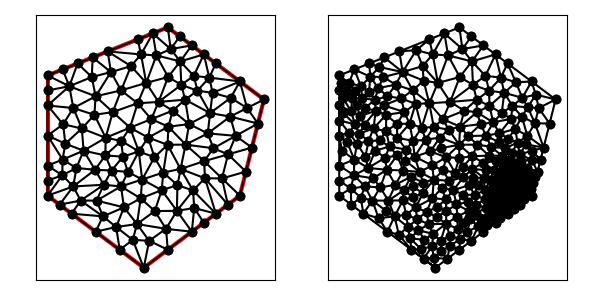

Source data for this figure (header and first rows):
1.300000000000000000e+01, 7.000000000000000000e+00, 1.400000000000000000e+01, 1.100000000000000000e+01, 1.000000000000000000e+01, 1.400000000000000000e+01, 5.000000000000000000e+00, 1.200000000000000000e+01, 5.000000000000000000e+00, 7.000000000000000000e+00, 9.000000000000000000e+00, 4.000000000000000000e+00, 1.151315789473684248e+01, 8.434210526315789380e+00, 1.250657894736842124e+01, 8.717105263157893802e+00, 1.189704747861822831e+01, 8.971843064680912860e+00, 1.197226144024116401e+01, 8.707719618051532606e+00, 0.000000000000000000e+00, 1.597607429179041805e-01
1.300000000000000000e+01, 7.000000000000000000e+00, 1.400000000000000000e+01, 1.100000000000000000e+01, 1.000000000000000000e+01, 1.400000000000000000e+01, 5.000000000000000000e+00, 1.200000000000000000e+01, 5.000000000000000000e+00, 7.000000000000000000e+00, 9.000000000000000000e+00, 4.000000000000000000e+00, 9.445951692426463708e+00, 8.596259066253740144e+00, 9.989171450771085148e+00, 9.116903500614725431e+00, 9.182571495433512254e+00, 9.414768715607506167e+00, 9.539231546210354296e+00, 9.042643760825322730e+00, 0.000000000000000000e+00, 2.072167777439580527e-01
1.300000000000000000e+01, 7.000000000000000000e+00, 1.400000000000000000e+01, 1.100000000000000000e+01, 1.000000000000000000e+01, 1.400000000000000000e+01, 5.000000000000000000e+00, 1.200000000000000000e+01, 5.000000000000000000e+00, 7.000000000000000000e+00, 9.000000000000000000e+00, 4.000000000000000000e+00, 1.259609250398724001e+01, 1.028847687400319089e+01, 1.175894582330846205e+01, 1.043413256434346081e+01, 1.166346470666541002e+01, 9.589790511935438744e+00, 1.200616767798703677e+01, 1.010413331676069681e+01, 0.000000000000000000e+00, 2.237831359105449114e-01
1.300000000000000000e+01, 7.000000000000000000e+00, 1.400000000000000000e+01, 1.100000000000000000e+01, 1.000000000000000000e+01, 1.400000000000000000e+01, 5.000000000000000000e+00, 1.200000000000000000e+01, 5.000000000000000000e+00, 7.000000000000000000e+00, 9.000000000000000000e+00, 4.000000000000000000e+00, 1.056293552464032359e+01, 1.161021377186049364e+01, 1.051828814894473751e+01, 1.258332336197565837e+01, 1.001315789473684248e+01, 1.193421052631578938e+01, 1.036479385610730120e+01, 1.204258255338397987e+01, 0.000000000000000000e+00, 5.000000000000000000e-01
1.300000000000000000e+01, 7.000000000000000000e+00, 1.400000000000000000e+01, 1.100000000000000000e+01, 1.000000000000000000e+01, 1.400000000000000000e+01, 5.000000000000000000e+00, 1.200000000000000000e+01, 5.000000000000000000e+00, 7.000000000000000000e+00, 9.000000000000000000e+00, 4.000000000000000000e+00, 8.059155662220833349e+00, 1.137914680294534975e+01, 9.102998268152161288e+00, 1.168959464483643096e+01, 8.469901438258887083e+00, 1.238774640435278229e+01, 8.544018456210627832e+00, 1.181882928404485433e+01, 0.000000000000000000e+00, 3.721916740777968524e-01
1.300000000000000000e+01, 7.000000000000000000e+00, 1.400000000000000000e+01, 1.100000000000000000e+01, 1.000000000000000000e+01, 1.400000000000000000e+01, 5.000000000000000000e+00, 1.200000000000000000e+01, 5.000000000000000000e+00, 7.000000000000000000e+00, 9.000000000000000000e+00, 4.000000000000000000e+00, 1.350000000000000000e+01, 9.000000000000000000e+00, 1.282425816335095980e+01, 9.487243977167800324e+00, 1.250657894736842124e+01, 8.717105263157893802e+00, 1.294361237023979605e+01, 9.068116413441897450e+00, 1.000000000000000000e+00, 1.602950762736381762e-01
1.300000000000000000e+01, 7.000000000000000000e+00, 1.400000000000000000e+01, 1.100000000000000000e+01, 1.000000000000000000e+01, 1.400000000000000000e+01, 5.000000000000000000e+00, 1.200000000000000000e+01, 5.000000000000000000e+00, 7.000000000000000000e+00, 9.000000000000000000e+00, 4.000000000000000000e+00, 1.037781642677879290e+01, 6.368278253846668235e+00, 9.459999820052486186e+00, 6.359415070930955594e+00, 9.926086486370220285e+00, 5.620499628769159095e+00, 9.921300911067167050e+00, 6.116064317848927345e+00, 0.000000000000000000e+00, 1.411903021190826779e-01
1.300000000000000000e+01, 7.000000000000000000e+00, 1.400000000000000000e+01, 1.100000000000000000e+01, 1.000000000000000000e+01, 1.400000000000000000e+01, 5.000000000000000000e+00, 1.200000000000000000e+01, 5.000000000000000000e+00, 7.000000000000000000e+00, 9.000000000000000000e+00, 4.000000000000000000e+00, 1.250657894736842124e+01, 8.717105263157893802e+00, 1.325000000000000000e+01, 8.000000000000000000e+00, 1.350000000000000000e+01, 9.000000000000000000e+00, 1.308552631578947434e+01, 8.572368421052631859e+00, 1.000000000000000000e+00, 1.602950762736381762e-01
1.300000000000000000e+01, 7.000000000000000000e+00, 1.400000000000000000e+01, 1.100000000000000000e+01, 1.000000000000000000e+01, 1.400000000000000000e+01, 5.000000000000000000e+00, 1.200000000000000000e+01, 5.000000000000000000e+00, 7.000000000000000000e+00, 9.000000000000000000e+00, 4.000000000000000000e+00, 1.109914120480650368e+01, 6.486161238843282106e+00, 1.105116019347499723e+01, 7.215478492238568187e+00, 1.037781642677879290e+01, 6.368278253846668235e+00, 1.084270594168676460e+01, 6.689972661642840102e+00, 0.000000000000000000e+00, 1.020999355386161406e-01
1.300000000000000000e+01, 7.000000000000000000e+00, 1.400000000000000000e+01, 1.100000000000000000e+01, 1.000000000000000000e+01, 1.400000000000000000e+01, 5.000000000000000000e+00, 1.200000000000000000e+01, 5.000000000000000000e+00, 7.000000000000000000e+00, 9.000000000000000000e+00, 4.000000000000000000e+00, 1.282425816335095980e+01, 9.487243977167800324e+00, 1.166346470666541002e+01, 9.589790511935438744e+00, 1.189704747861822831e+01, 8.971843064680912860e+00, 1.212825678287819819e+01, 9.349625851261384568e+00, 0.000000000000000000e+00, 1.676102695578441382e-01
1.300000000000000000e+01, 7.000000000000000000e+00, 1.400000000000000000e+01, 1.100000000000000000e+01, 1.000000000000000000e+01, 1.400000000000000000e+01, 5.000000000000000000e+00, 1.200000000000000000e+01, 5.000000000000000000e+00, 7.000000000000000000e+00, 9.000000000000000000e+00, 4.000000000000000000e+00, 1.020276472949213620e+01, 1.053577032862761520e+01, 9.615618234974272482e+00, 1.089874178560660667e+01, 9.314128424786396465e+00, 1.018154979758168821e+01, 9.710837129750935048e+00, 1.053868730393863729e+01, 0.000000000000000000e+00, 2.958042582671384646e-01
1.300000000000000000e+01, 7.000000000000000000e+00, 1.400000000000000000e+01, 1.100000000000000000e+01, 1.000000000000000000e+01, 1.400000000000000000e+01, 5.000000000000000000e+00, 1.200000000000000000e+01, 5.000000000000000000e+00, 7.000000000000000000e+00, 9.000000000000000000e+00, 4.000000000000000000e+00, 1.375000000000000000e+01, 1.000000000000000000e+01, 1.259609250398724001e+01, 1.028847687400319089e+01, 1.282425816335095980e+01, 9.487243977167800324e+00, 1.305678355577939875e+01, 9.925240283723663737e+00, 1.000000000000000000e+00, 3.594280076132956858e-01
1.300000000000000000e+01, 7.000000000000000000e+00, 1.400000000000000000e+01, 1.100000000000000000e+01, 1.000000000000000000e+01, 1.400000000000000000e+01, 5.000000000000000000e+00, 1.200000000000000000e+01, 5.000000000000000000e+00, 7.000000000000000000e+00, 9.000000000000000000e+00, 4.000000000000000000e+00, 1.300000000000000000e+01, 7.000000000000000000e+00, 1.325000000000000000e+01, 8.000000000000000000e+00, 1.225486338453789870e+01, 7.715326743893225370e+00, 1.283495446151263231e+01, 7.571775581297742086e+00, 1.000000000000000000e+00, 6.032654372422310840e-02
1.300000000000000000e+01, 7.000000000000000000e+00, 1.400000000000000000e+01, 1.100000000000000000e+01, 1.000000000000000000e+01, 1.400000000000000000e+01, 5.000000000000000000e+00, 1.200000000000000000e+01, 5.000000000000000000e+00, 7.000000000000000000e+00, 9.000000000000000000e+00, 4.000000000000000000e+00, 1.325000000000000000e+01, 8.000000000000000000e+00, 1.250657894736842124e+01, 8.717105263157893802e+00, 1.225486338453789870e+01, 7.715326743893225370e+00, 1.267048077730210842e+01, 8.144144002350373057e+00, 1.000000000000000000e+00, 6.032654372422310840e-02
1.300000000000000000e+01, 7.000000000000000000e+00, 1.400000000000000000e+01, 1.100000000000000000e+01, 1.000000000000000000e+01, 1.400000000000000000e+01, 5.000000000000000000e+00, 1.200000000000000000e+01, 5.000000000000000000e+00, 7.000000000000000000e+00, 9.000000000000000000e+00, 4.000000000000000000e+00, 1.250657894736842124e+01, 8.717105263157893802e+00, 1.151315789473684248e+01, 8.434210526315789380e+00, 1.225486338453789870e+01, 7.715326743893225370e+00, 1.209153340888105355e+01, 8.288880844455636776e+00, 0.000000000000000000e+00, 6.032654372422310840e-02
1.300000000000000000e+01, 7.000000000000000000e+00, 1.400000000000000000e+01, 1.100000000000000000e+01, 1.000000000000000000e+01, 1.400000000000000000e+01, 5.000000000000000000e+00, 1.200000000000000000e+01, 5.000000000000000000e+00, 7.000000000000000000e+00, 9.000000000000000000e+00, 4.000000000000000000e+00, 1.172591819320541440e+01, 1.191155044987921485e+01, 1.300000000000000000e+01, 1.175000000000000000e+01, 1.200000000000000000e+01, 1.250000000000000000e+01, 1.224197273106847206e+01, 1.205385014995973769e+01, 1.000000000000000000e+00, 5.000000000000000000e-01
1.300000000000000000e+01, 7.000000000000000000e+00, 1.400000000000000000e+01, 1.100000000000000000e+01, 1.000000000000000000e+01, 1.400000000000000000e+01, 5.000000000000000000e+00, 1.200000000000000000e+01, 5.000000000000000000e+00, 7.000000000000000000e+00, 9.000000000000000000e+00, 4.000000000000000000e+00, 1.186423114695761072e+01, 1.127730819594347977e+01, 1.175894582330846205e+01, 1.043413256434346081e+01, 1.261706921134888404e+01, 1.106925337143703914e+01, 1.208008206053831834e+01, 1.092689804390799146e+01, 0.000000000000000000e+00, 1.890264298595029924e-01
1.300000000000000000e+01, 7.000000000000000000e+00, 1.400000000000000000e+01, 1.100000000000000000e+01, 1.000000000000000000e+01, 1.400000000000000000e+01, 5.000000000000000000e+00, 1.200000000000000000e+01, 5.000000000000000000e+00, 7.000000000000000000e+00, 9.000000000000000000e+00, 4.000000000000000000e+00, 1.189704747861822831e+01, 8.971843064680912860e+00, 1.074158820558694671e+01, 9.122134175468456618e+00, 1.151315789473684248e+01, 8.434210526315789380e+00, 1.138393119298067369e+01, 8.842729255488386286e+00, 0.000000000000000000e+00, 1.597607429179041805e-01
1.300000000000000000e+01, 7.000000000000000000e+00, 1.400000000000000000e+01, 1.100000000000000000e+01, 1.000000000000000000e+01, 1.400000000000000000e+01, 5.000000000000000000e+00, 1.200000000000000000e+01, 5.000000000000000000e+00, 7.000000000000000000e+00, 9.000000000000000000e+00, 4.000000000000000000e+00, 1.250000000000000000e+01, 6.625000000000000000e+00, 1.300000000000000000e+01, 7.000000000000000000e+00, 1.225486338453789870e+01, 7.715326743893225370e+00, 1.258495446151263231e+01, 7.113442247964408160e+00, 1.000000000000000000e+00, 3.144609016418446062e-02
1.300000000000000000e+01, 7.000000000000000000e+00, 1.400000000000000000e+01, 1.100000000000000000e+01, 1.000000000000000000e+01, 1.400000000000000000e+01, 5.000000000000000000e+00, 1.200000000000000000e+01, 5.000000000000000000e+00, 7.000000000000000000e+00, 9.000000000000000000e+00, 4.000000000000000000e+00, 1.259609250398724001e+01, 1.028847687400319089e+01, 1.375000000000000000e+01, 1.000000000000000000e+01, 1.329804625199362000e+01, 1.064423843700159544e+01, 1.321471291866028785e+01, 1.031090510366826152e+01, 1.000000000000000000e+00, 5.000000000000000000e-01
1.300000000000000000e+01, 7.000000000000000000e+00, 1.400000000000000000e+01, 1.100000000000000000e+01, 1.000000000000000000e+01, 1.400000000000000000e+01, 5.000000000000000000e+00, 1.200000000000000000e+01, 5.000000000000000000e+00, 7.000000000000000000e+00, 9.000000000000000000e+00, 4.000000000000000000e+00, 1.282425816335095980e+01, 9.487243977167800324e+00, 1.259609250398724001e+01, 1.028847687400319089e+01, 1.166346470666541002e+01, 9.589790511935438744e+00, 1.236127179133453602e+01, 9.788503787702142134e+00, 0.000000000000000000e+00, 2.237831359105449114e-01
1.300000000000000000e+01, 7.000000000000000000e+00, 1.400000000000000000e+01, 1.100000000000000000e+01, 1.000000000000000000e+01, 1.400000000000000000e+01, 5.000000000000000000e+00, 1.200000000000000000e+01, 5.000000000000000000e+00, 7.000000000000000000e+00, 9.000000000000000000e+00, 4.000000000000000000e+00, 1.261706921134888404e+01, 1.106925337143703914e+01, 1.175894582330846205e+01, 1.043413256434346081e+01, 1.259609250398724001e+01, 1.028847687400319089e+01, 1.232403584621486203e+01, 1.059728760326123087e+01, 0.000000000000000000e+00, 1.890264298595029924e-01
1.300000000000000000e+01, 7.000000000000000000e+00, 1.400000000000000000e+01, 1.100000000000000000e+01, 1.000000000000000000e+01, 1.400000000000000000e+01, 5.000000000000000000e+00, 1.200000000000000000e+01, 5.000000000000000000e+00, 7.000000000000000000e+00, 9.000000000000000000e+00, 4.000000000000000000e+00, 1.282425816335095980e+01, 9.487243977167800324e+00, 1.350000000000000000e+01, 9.000000000000000000e+00, 1.375000000000000000e+01, 1.000000000000000000e+01, 1.335808605445031993e+01, 9.495747992389267367e+00, 1.000000000000000000e+00, 3.594280076132956858e-01
1.300000000000000000e+01, 7.000000000000000000e+00, 1.400000000000000000e+01, 1.100000000000000000e+01, 1.000000000000000000e+01, 1.400000000000000000e+01, 5.000000000000000000e+00, 1.200000000000000000e+01, 5.000000000000000000e+00, 7.000000000000000000e+00, 9.000000000000000000e+00, 4.000000000000000000e+00, 1.166346470666541002e+01, 9.589790511935438744e+00, 1.088718095385375584e+01, 9.977593198662589202e+00, 1.074158820558694671e+01, 9.122134175468456618e+00, 1.109741128870203930e+01, 9.563172628688828780e+00, 0.000000000000000000e+00, 2.237831359105449114e-01
1.300000000000000000e+01, 7.000000000000000000e+00, 1.400000000000000000e+01, 1.100000000000000000e+01, 1.000000000000000000e+01, 1.400000000000000000e+01, 5.000000000000000000e+00, 1.200000000000000000e+01, 5.000000000000000000e+00, 7.000000000000000000e+00, 9.000000000000000000e+00, 4.000000000000000000e+00, 1.329804625199362000e+01, 1.064423843700159544e+01, 1.300000000000000000e+01, 1.175000000000000000e+01, 1.261706921134888404e+01, 1.106925337143703914e+01, 1.297170515444750016e+01, 1.115449726947954368e+01, 1.000000000000000000e+00, 1.890264298595029924e-01
1.300000000000000000e+01, 7.000000000000000000e+00, 1.400000000000000000e+01, 1.100000000000000000e+01, 1.000000000000000000e+01, 1.400000000000000000e+01, 5.000000000000000000e+00, 1.200000000000000000e+01, 5.000000000000000000e+00, 7.000000000000000000e+00, 9.000000000000000000e+00, 4.000000000000000000e+00, 1.151315789473684248e+01, 8.434210526315789380e+00, 1.154514944606044047e+01, 7.725149943318786683e+00, 1.225486338453789870e+01, 7.715326743893225370e+00, 1.177105690844506114e+01, 7.958229071175934699e+00, 0.000000000000000000e+00, 6.032654372422310840e-02
1.300000000000000000e+01, 7.000000000000000000e+00, 1.400000000000000000e+01, 1.100000000000000000e+01, 1.000000000000000000e+01, 1.400000000000000000e+01, 5.000000000000000000e+00, 1.200000000000000000e+01, 5.000000000000000000e+00, 7.000000000000000000e+00, 9.000000000000000000e+00, 4.000000000000000000e+00, 1.123470636138131518e+01, 1.136632982690146321e+01, 1.108073514045344155e+01, 1.198319218558391697e+01, 1.056293552464032359e+01, 1.161021377186049364e+01, 1.095945900882502677e+01, 1.165324526144862460e+01, 0.000000000000000000e+00, 4.886014759262012896e-01
1.300000000000000000e+01, 7.000000000000000000e+00, 1.400000000000000000e+01, 1.100000000000000000e+01, 1.000000000000000000e+01, 1.400000000000000000e+01, 5.000000000000000000e+00, 1.200000000000000000e+01, 5.000000000000000000e+00, 7.000000000000000000e+00, 9.000000000000000000e+00, 4.000000000000000000e+00, 1.175894582330846205e+01, 1.043413256434346081e+01, 1.186423114695761072e+01, 1.127730819594347977e+01, 1.123470636138131518e+01, 1.136632982690146321e+01, 1.161929444388246147e+01, 1.102592352906280126e+01, 0.000000000000000000e+00, 2.944935237113061044e-01
1.300000000000000000e+01, 7.000000000000000000e+00, 1.400000000000000000e+01, 1.100000000000000000e+01, 1.000000000000000000e+01, 1.400000000000000000e+01, 5.000000000000000000e+00, 1.200000000000000000e+01, 5.000000000000000000e+00, 7.000000000000000000e+00, 9.000000000000000000e+00, 4.000000000000000000e+00, 1.282425816335095980e+01, 9.487243977167800324e+00, 1.189704747861822831e+01, 8.971843064680912860e+00, 1.250657894736842124e+01, 8.717105263157893802e+00, 1.240929486311253527e+01, 9.058730768335534478e+00, 0.000000000000000000e+00, 1.602950762736381762e-01
1.300000000000000000e+01, 7.000000000000000000e+00, 1.400000000000000000e+01, 1.100000000000000000e+01, 1.000000000000000000e+01, 1.400000000000000000e+01, 5.000000000000000000e+00, 1.200000000000000000e+01, 5.000000000000000000e+00, 7.000000000000000000e+00, 9.000000000000000000e+00, 4.000000000000000000e+00, 1.074158820558694671e+01, 9.122134175468456618e+00, 1.189704747861822831e+01, 8.971843064680912860e+00, 1.166346470666541002e+01, 9.589790511935438744e+00, 1.143403346362352835e+01, 9.227922584028270592e+00, 0.000000000000000000e+00, 1.676102695578441382e-01
1.300000000000000000e+01, 7.000000000000000000e+00, 1.400000000000000000e+01, 1.100000000000000000e+01, 1.000000000000000000e+01, 1.400000000000000000e+01, 5.000000000000000000e+00, 1.200000000000000000e+01, 5.000000000000000000e+00, 7.000000000000000000e+00, 9.000000000000000000e+00, 4.000000000000000000e+00, 7.852724155893033853e+00, 5.694936470970947795e+00, 7.000000000000000000e+00, 5.500000000000000000e+00, 8.000000000000000000e+00, 4.750000000000000000e+00, 7.617574718631011876e+00, 5.314978823656982598e+00, 0.000000000000000000e+00, 1.830778182726539582e-01
1.300000000000000000e+01, 7.000000000000000000e+00, 1.400000000000000000e+01, 1.100000000000000000e+01, 1.000000000000000000e+01, 1.400000000000000000e+01, 5.000000000000000000e+00, 1.200000000000000000e+01, 5.000000000000000000e+00, 7.000000000000000000e+00, 9.000000000000000000e+00, 4.000000000000000000e+00, 1.105116019347499723e+01, 7.215478492238568187e+00, 1.154514944606044047e+01, 7.725149943318786683e+00, 1.053120608384514156e+01, 8.109516226845467912e+00, 1.104250524112686094e+01, 7.683381554134274261e+00, 0.000000000000000000e+00, 9.755825430696293821e-02
1.300000000000000000e+01, 7.000000000000000000e+00, 1.400000000000000000e+01, 1.100000000000000000e+01, 1.000000000000000000e+01, 1.400000000000000000e+01, 5.000000000000000000e+00, 1.200000000000000000e+01, 5.000000000000000000e+00, 7.000000000000000000e+00, 9.000000000000000000e+00, 4.000000000000000000e+00, 1.400000000000000000e+01, 1.100000000000000000e+01, 1.300000000000000000e+01, 1.175000000000000000e+01, 1.329804625199362000e+01, 1.064423843700159544e+01, 1.343268208399787333e+01, 1.113141281233386515e+01, 1.000000000000000000e+00, 5.000000000000000000e-01
1.300000000000000000e+01, 7.000000000000000000e+00, 1.400000000000000000e+01, 1.100000000000000000e+01, 1.000000000000000000e+01, 1.400000000000000000e+01, 5.000000000000000000e+00, 1.200000000000000000e+01, 5.000000000000000000e+00, 7.000000000000000000e+00, 9.000000000000000000e+00, 4.000000000000000000e+00, 1.074158820558694671e+01, 9.122134175468456618e+00, 1.053120608384514156e+01, 8.109516226845467912e+00, 1.151315789473684248e+01, 8.434210526315789380e+00, 1.092865072805631144e+01, 8.555286976209904637e+00, 0.000000000000000000e+00, 1.597607429179041805e-01
1.300000000000000000e+01, 7.000000000000000000e+00, 1.400000000000000000e+01, 1.100000000000000000e+01, 1.000000000000000000e+01, 1.400000000000000000e+01, 5.000000000000000000e+00, 1.200000000000000000e+01, 5.000000000000000000e+00, 7.000000000000000000e+00, 9.000000000000000000e+00, 4.000000000000000000e+00, 1.375000000000000000e+01, 1.000000000000000000e+01, 1.400000000000000000e+01, 1.100000000000000000e+01, 1.329804625199362000e+01, 1.064423843700159544e+01, 1.368268208399787333e+01, 1.054807947900053300e+01, 1.000000000000000000e+00, 5.000000000000000000e-01
1.300000000000000000e+01, 7.000000000000000000e+00, 1.400000000000000000e+01, 1.100000000000000000e+01, 1.000000000000000000e+01, 1.400000000000000000e+01, 5.000000000000000000e+00, 1.200000000000000000e+01, 5.000000000000000000e+00, 7.000000000000000000e+00, 9.000000000000000000e+00, 4.000000000000000000e+00, 1.108073514045344155e+01, 1.198319218558391697e+01, 1.123470636138131518e+01, 1.136632982690146321e+01, 1.172591819320541440e+01, 1.191155044987921485e+01, 1.134711989834672430e+01, 1.175369082078819893e+01, 0.000000000000000000e+00, 4.886014759262012896e-01
1.300000000000000000e+01, 7.000000000000000000e+00, 1.400000000000000000e+01, 1.100000000000000000e+01, 1.000000000000000000e+01, 1.400000000000000000e+01, 5.000000000000000000e+00, 1.200000000000000000e+01, 5.000000000000000000e+00, 7.000000000000000000e+00, 9.000000000000000000e+00, 4.000000000000000000e+00, 1.175894582330846205e+01, 1.043413256434346081e+01, 1.072085648299671234e+01, 1.099191747545265230e+01, 1.088718095385375584e+01, 9.977593198662589202e+00, 1.112232775338631008e+01, 1.046788107948623470e+01, 0.000000000000000000e+00, 2.566140970451604719e-01
1.300000000000000000e+01, 7.000000000000000000e+00, 1.400000000000000000e+01, 1.100000000000000000e+01, 1.000000000000000000e+01, 1.400000000000000000e+01, 5.000000000000000000e+00, 1.200000000000000000e+01, 5.000000000000000000e+00, 7.000000000000000000e+00, 9.000000000000000000e+00, 4.000000000000000000e+00, 1.072085648299671234e+01, 1.099191747545265230e+01, 1.056293552464032359e+01, 1.161021377186049364e+01, 9.615618234974272482e+00, 1.089874178560660667e+01, 1.029980341420377066e+01, 1.116695767763991931e+01, 0.000000000000000000e+00, 4.736955157344119316e-01
1.300000000000000000e+01, 7.000000000000000000e+00, 1.400000000000000000e+01, 1.100000000000000000e+01, 1.000000000000000000e+01, 1.400000000000000000e+01, 5.000000000000000000e+00, 1.200000000000000000e+01, 5.000000000000000000e+00, 7.000000000000000000e+00, 9.000000000000000000e+00, 4.000000000000000000e+00, 1.088718095385375584e+01, 9.977593198662589202e+00, 1.002631578947368496e+01, 9.868421052631578760e+00, 1.074158820558694671e+01, 9.122134175468456618e+00, 1.055169498297146369e+01, 9.656049475587542119e+00, 0.000000000000000000e+00, 2.566140970451604719e-01
1.300000000000000000e+01, 7.000000000000000000e+00, 1.400000000000000000e+01, 1.100000000000000000e+01, 1.000000000000000000e+01, 1.400000000000000000e+01, 5.000000000000000000e+00, 1.200000000000000000e+01, 5.000000000000000000e+00, 7.000000000000000000e+00, 9.000000000000000000e+00, 4.000000000000000000e+00, 1.175894582330846205e+01, 1.043413256434346081e+01, 1.088718095385375584e+01, 9.977593198662589202e+00, 1.166346470666541002e+01, 9.589790511935438744e+00, 1.143653049460920812e+01, 1.000050542498049566e+01, 0.000000000000000000e+00, 2.237831359105449114e-01
1.300000000000000000e+01, 7.000000000000000000e+00, 1.400000000000000000e+01, 1.100000000000000000e+01, 1.000000000000000000e+01, 1.400000000000000000e+01, 5.000000000000000000e+00, 1.200000000000000000e+01, 5.000000000000000000e+00, 7.000000000000000000e+00, 9.000000000000000000e+00, 4.000000000000000000e+00, 1.020276472949213620e+01, 1.053577032862761520e+01, 1.088718095385375584e+01, 9.977593198662589202e+00, 1.072085648299671234e+01, 1.099191747545265230e+01, 1.060360072211420146e+01, 1.050176033424761890e+01, 0.000000000000000000e+00, 2.566140970451604719e-01
1.300000000000000000e+01, 7.000000000000000000e+00, 1.400000000000000000e+01, 1.100000000000000000e+01, 1.000000000000000000e+01, 1.400000000000000000e+01, 5.000000000000000000e+00, 1.200000000000000000e+01, 5.000000000000000000e+00, 7.000000000000000000e+00, 9.000000000000000000e+00, 4.000000000000000000e+00, 9.989171450771085148e+00, 9.116903500614725431e+00, 1.074158820558694671e+01, 9.122134175468456618e+00, 1.002631578947368496e+01, 9.868421052631578760e+00, 1.025235848194390620e+01, 9.369152909571587529e+00, 0.000000000000000000e+00, 2.519591879824900071e-01
1.300000000000000000e+01, 7.000000000000000000e+00, 1.400000000000000000e+01, 1.100000000000000000e+01, 1.000000000000000000e+01, 1.400000000000000000e+01, 5.000000000000000000e+00, 1.200000000000000000e+01, 5.000000000000000000e+00, 7.000000000000000000e+00, 9.000000000000000000e+00, 4.000000000000000000e+00, 9.812990823298211041e+00, 7.961391967481446841e+00, 1.053120608384514156e+01, 8.109516226845467912e+00, 9.989171450771085148e+00, 9.116903500614725431e+00, 1.011112278597147984e+01, 8.395937231647213395e+00, 0.000000000000000000e+00, 1.877307091398861816e-01
1.300000000000000000e+01, 7.000000000000000000e+00, 1.400000000000000000e+01, 1.100000000000000000e+01, 1.000000000000000000e+01, 1.400000000000000000e+01, 5.000000000000000000e+00, 1.200000000000000000e+01, 5.000000000000000000e+00, 7.000000000000000000e+00, 9.000000000000000000e+00, 4.000000000000000000e+00, 9.747891196443704942e+00, 7.230956484171634280e+00, 9.459999820052486186e+00, 6.359415070930955594e+00, 1.037781642677879290e+01, 6.368278253846668235e+00, 9.861902481091661343e+00, 6.652883269649752407e+00, 0.000000000000000000e+00, 1.411903021190826779e-01
1.300000000000000000e+01, 7.000000000000000000e+00, 1.400000000000000000e+01, 1.100000000000000000e+01, 1.000000000000000000e+01, 1.400000000000000000e+01, 5.000000000000000000e+00, 1.200000000000000000e+01, 5.000000000000000000e+00, 7.000000000000000000e+00, 9.000000000000000000e+00, 4.000000000000000000e+00, 8.887029076853654175e+00, 1.287409662443201341e+01, 9.375000000000000000e+00, 1.375000000000000000e+01, 8.750000000000000000e+00, 1.350000000000000000e+01, 9.004009692284551392e+00, 1.337469887481067055e+01, 1.000000000000000000e+00, 3.944099140144137206e-01
1.300000000000000000e+01, 7.000000000000000000e+00, 1.400000000000000000e+01, 1.100000000000000000e+01, 1.000000000000000000e+01, 1.400000000000000000e+01, 5.000000000000000000e+00, 1.200000000000000000e+01, 5.000000000000000000e+00, 7.000000000000000000e+00, 9.000000000000000000e+00, 4.000000000000000000e+00, 1.250000000000000000e+01, 6.625000000000000000e+00, 1.225486338453789870e+01, 7.715326743893225370e+00, 1.154514944606044047e+01, 7.725149943318786683e+00, 1.210000427686611424e+01, 7.355158895737337055e+00, 0.000000000000000000e+00, 3.144609016418446062e-02
1.300000000000000000e+01, 7.000000000000000000e+00, 1.400000000000000000e+01, 1.100000000000000000e+01, 1.000000000000000000e+01, 1.400000000000000000e+01, 5.000000000000000000e+00, 1.200000000000000000e+01, 5.000000000000000000e+00, 7.000000000000000000e+00, 9.000000000000000000e+00, 4.000000000000000000e+00, 1.056293552464032359e+01, 1.161021377186049364e+01, 1.108073514045344155e+01, 1.198319218558391697e+01, 1.051828814894473751e+01, 1.258332336197565837e+01, 1.072065293801283303e+01, 1.205890977314002299e+01, 0.000000000000000000e+00, 4.886014759262012896e-01
1.300000000000000000e+01, 7.000000000000000000e+00, 1.400000000000000000e+01, 1.100000000000000000e+01, 1.000000000000000000e+01, 1.400000000000000000e+01, 5.000000000000000000e+00, 1.200000000000000000e+01, 5.000000000000000000e+00, 7.000000000000000000e+00, 9.000000000000000000e+00, 4.000000000000000000e+00, 8.887029076853654175e+00, 1.287409662443201341e+01, 9.102998268152161288e+00, 1.168959464483643096e+01, 9.526502070909817377e+00, 1.283401803509045003e+01, 9.172176471971877021e+00, 1.246590310145296598e+01, 0.000000000000000000e+00, 3.944099140144137206e-01
1.300000000000000000e+01, 7.000000000000000000e+00, 1.400000000000000000e+01, 1.100000000000000000e+01, 1.000000000000000000e+01, 1.400000000000000000e+01, 5.000000000000000000e+00, 1.200000000000000000e+01, 5.000000000000000000e+00, 7.000000000000000000e+00, 9.000000000000000000e+00, 4.000000000000000000e+00, 7.302623553533593714e+00, 6.138746264455153145e+00, 8.178198418540286951e+00, 6.512352544510124019e+00, 7.039296021204965115e+00, 6.794670357797079063e+00, 7.506705997759614668e+00, 6.481923055587451188e+00, 0.000000000000000000e+00, 2.078343719868857575e-01
1.300000000000000000e+01, 7.000000000000000000e+00, 1.400000000000000000e+01, 1.100000000000000000e+01, 1.000000000000000000e+01, 1.400000000000000000e+01, 5.000000000000000000e+00, 1.200000000000000000e+01, 5.000000000000000000e+00, 7.000000000000000000e+00, 9.000000000000000000e+00, 4.000000000000000000e+00, 1.040205499750608276e+01, 7.436188370185316643e+00, 1.037781642677879290e+01, 6.368278253846668235e+00, 1.105116019347499723e+01, 7.215478492238568187e+00, 1.061034387258662548e+01, 7.006648372090183763e+00, 0.000000000000000000e+00, 1.362086496596506269e-01
1.300000000000000000e+01, 7.000000000000000000e+00, 1.400000000000000000e+01, 1.100000000000000000e+01, 1.000000000000000000e+01, 1.400000000000000000e+01, 5.000000000000000000e+00, 1.200000000000000000e+01, 5.000000000000000000e+00, 7.000000000000000000e+00, 9.000000000000000000e+00, 4.000000000000000000e+00, 1.154514944606044047e+01, 7.725149943318786683e+00, 1.200000000000000000e+01, 6.250000000000000000e+00, 1.250000000000000000e+01, 6.625000000000000000e+00, 1.201504981535348016e+01, 6.866716647772928894e+00, 0.000000000000000000e+00, 3.144609016418446062e-02
1.300000000000000000e+01, 7.000000000000000000e+00, 1.400000000000000000e+01, 1.100000000000000000e+01, 1.000000000000000000e+01, 1.400000000000000000e+01, 5.000000000000000000e+00, 1.200000000000000000e+01, 5.000000000000000000e+00, 7.000000000000000000e+00, 9.000000000000000000e+00, 4.000000000000000000e+00, 1.002631578947368496e+01, 9.868421052631578760e+00, 9.314128424786396465e+00, 1.018154979758168821e+01, 9.182571495433512254e+00, 9.414768715607506167e+00, 9.507671903231198485e+00, 9.821579855273590454e+00, 0.000000000000000000e+00, 2.831818257111793358e-01
1.300000000000000000e+01, 7.000000000000000000e+00, 1.400000000000000000e+01, 1.100000000000000000e+01, 1.000000000000000000e+01, 1.400000000000000000e+01, 5.000000000000000000e+00, 1.200000000000000000e+01, 5.000000000000000000e+00, 7.000000000000000000e+00, 9.000000000000000000e+00, 4.000000000000000000e+00, 8.178198418540286951e+00, 6.512352544510124019e+00, 7.852724155893033853e+00, 5.694936470970947795e+00, 8.718726343252265920e+00, 5.818139251974941750e+00, 8.249882972561861649e+00, 6.008476089152004818e+00, 0.000000000000000000e+00, 2.078343719868857575e-01
1.300000000000000000e+01, 7.000000000000000000e+00, 1.400000000000000000e+01, 1.100000000000000000e+01, 1.000000000000000000e+01, 1.400000000000000000e+01, 5.000000000000000000e+00, 1.200000000000000000e+01, 5.000000000000000000e+00, 7.000000000000000000e+00, 9.000000000000000000e+00, 4.000000000000000000e+00, 1.175894582330846205e+01, 1.043413256434346081e+01, 1.123470636138131518e+01, 1.136632982690146321e+01, 1.072085648299671234e+01, 1.099191747545265230e+01, 1.123816955589549593e+01, 1.093079328889919033e+01, 0.000000000000000000e+00, 5.000000000000000000e-01
1.300000000000000000e+01, 7.000000000000000000e+00, 1.400000000000000000e+01, 1.100000000000000000e+01, 1.000000000000000000e+01, 1.400000000000000000e+01, 5.000000000000000000e+00, 1.200000000000000000e+01, 5.000000000000000000e+00, 7.000000000000000000e+00, 9.000000000000000000e+00, 4.000000000000000000e+00, 1.172591819320541440e+01, 1.191155044987921485e+01, 1.123470636138131518e+01, 1.136632982690146321e+01, 1.186423114695761072e+01, 1.127730819594347977e+01, 1.160828523384811284e+01, 1.151839615757471869e+01, 0.000000000000000000e+00, 2.944935237113061044e-01
1.300000000000000000e+01, 7.000000000000000000e+00, 1.400000000000000000e+01, 1.100000000000000000e+01, 1.000000000000000000e+01, 1.400000000000000000e+01, 5.000000000000000000e+00, 1.200000000000000000e+01, 5.000000000000000000e+00, 7.000000000000000000e+00, 9.000000000000000000e+00, 4.000000000000000000e+00, 1.300000000000000000e+01, 1.175000000000000000e+01, 1.172591819320541440e+01, 1.191155044987921485e+01, 1.186423114695761072e+01, 1.127730819594347977e+01, 1.219671644672100719e+01, 1.164628621527423036e+01, 1.000000000000000000e+00, 2.944935237113061044e-01
1.300000000000000000e+01, 7.000000000000000000e+00, 1.400000000000000000e+01, 1.100000000000000000e+01, 1.000000000000000000e+01, 1.400000000000000000e+01, 5.000000000000000000e+00, 1.200000000000000000e+01, 5.000000000000000000e+00, 7.000000000000000000e+00, 9.000000000000000000e+00, 4.000000000000000000e+00, 1.150000000000000000e+01, 1.287500000000000000e+01, 1.172591819320541440e+01, 1.191155044987921485e+01, 1.200000000000000000e+01, 1.250000000000000000e+01, 1.174197273106847206e+01, 1.242885014995973769e+01, 1.000000000000000000e+00, 5.000000000000000000e-01
1.300000000000000000e+01, 7.000000000000000000e+00, 1.400000000000000000e+01, 1.100000000000000000e+01, 1.000000000000000000e+01, 1.400000000000000000e+01, 5.000000000000000000e+00, 1.200000000000000000e+01, 5.000000000000000000e+00, 7.000000000000000000e+00, 9.000000000000000000e+00, 4.000000000000000000e+00, 9.615618234974272482e+00, 1.089874178560660667e+01, 1.056293552464032359e+01, 1.161021377186049364e+01, 1.001315789473684248e+01, 1.193421052631578938e+01, 1.006390388478381226e+01, 1.148105536126096382e+01, 0.000000000000000000e+00, 4.736955157344119316e-01
1.300000000000000000e+01, 7.000000000000000000e+00, 1.400000000000000000e+01, 1.100000000000000000e+01, 1.000000000000000000e+01, 1.400000000000000000e+01, 5.000000000000000000e+00, 1.200000000000000000e+01, 5.000000000000000000e+00, 7.000000000000000000e+00, 9.000000000000000000e+00, 4.000000000000000000e+00, 1.150000000000000000e+01, 1.287500000000000000e+01, 1.100000000000000000e+01, 1.325000000000000000e+01, 1.051828814894473751e+01, 1.258332336197565837e+01, 1.100609604964824406e+01, 1.290277445399188672e+01, 1.000000000000000000e+00, 5.000000000000000000e-01
1.300000000000000000e+01, 7.000000000000000000e+00, 1.400000000000000000e+01, 1.100000000000000000e+01, 1.000000000000000000e+01, 1.400000000000000000e+01, 5.000000000000000000e+00, 1.200000000000000000e+01, 5.000000000000000000e+00, 7.000000000000000000e+00, 9.000000000000000000e+00, 4.000000000000000000e+00, 1.123470636138131518e+01, 1.136632982690146321e+01, 1.056293552464032359e+01, 1.161021377186049364e+01, 1.072085648299671234e+01, 1.099191747545265230e+01, 1.083949945633944800e+01, 1.132282035807153697e+01, 0.000000000000000000e+00, 5.000000000000000000e-01
1.300000000000000000e+01, 7.000000000000000000e+00, 1.400000000000000000e+01, 1.100000000000000000e+01, 1.000000000000000000e+01, 1.400000000000000000e+01, 5.000000000000000000e+00, 1.200000000000000000e+01, 5.000000000000000000e+00, 7.000000000000000000e+00, 9.000000000000000000e+00, 4.000000000000000000e+00, 1.088718095385375584e+01, 9.977593198662589202e+00, 1.020276472949213620e+01, 1.053577032862761520e+01, 1.002631578947368496e+01, 9.868421052631578760e+00, 1.037208715760652566e+01, 1.012726152664059320e+01, 0.000000000000000000e+00, 2.566140970451604719e-01
... 131 more rows
